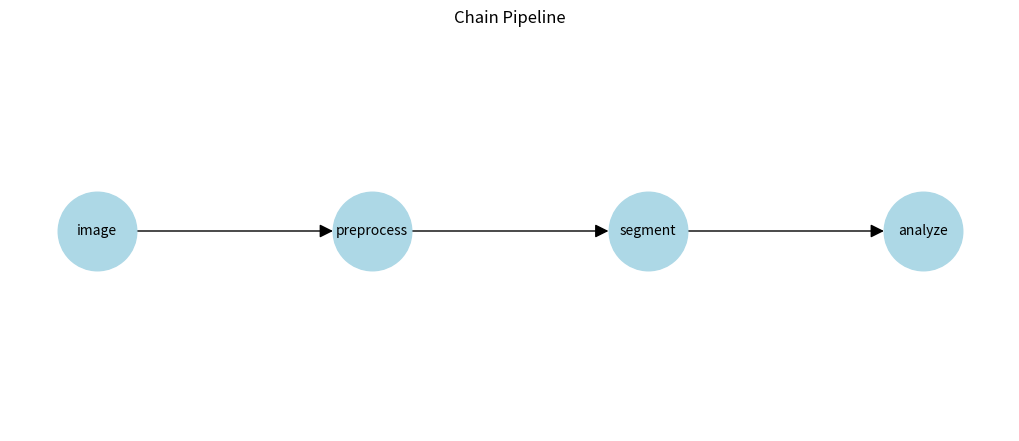
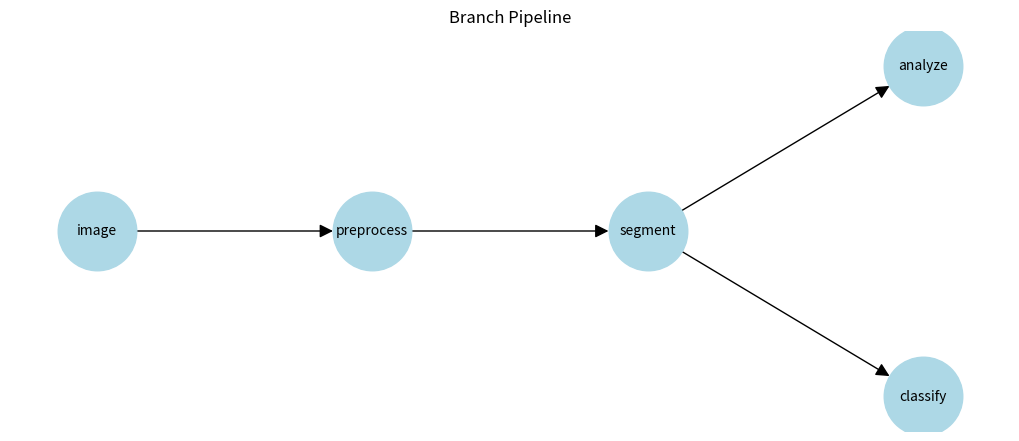
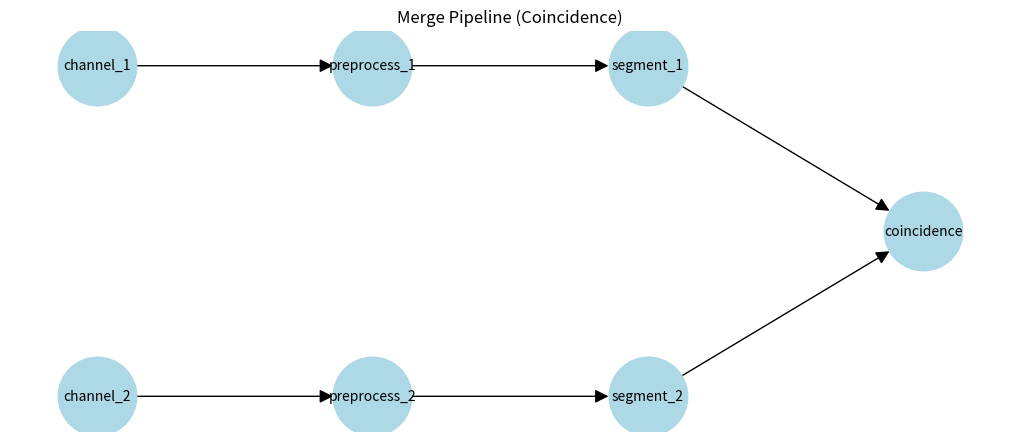
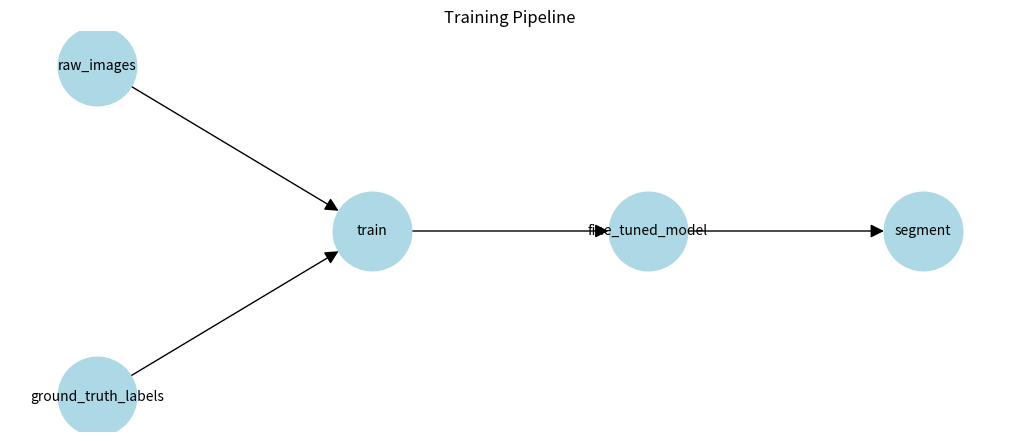

The script that saved these images, in order:
import networkx as nx
import matplotlib.pyplot as plt


def draw_dag(edges, positions, title, filename):
    G = nx.DiGraph()
    G.add_edges_from(edges)

    plt.figure(figsize=(10, 4))
    nx.draw(
        G,
        pos=positions,
        with_labels=True,
        node_size=3200,
        node_color="lightblue",
        font_size=10,
        arrows=True,
        arrowsize=20,
    )
    plt.title(title)
    plt.axis("off")
    plt.tight_layout()
    plt.savefig(filename, bbox_inches="tight", dpi=200)
    plt.close()


# -----------------------
# 1. Chain DAG
# -----------------------
chain_edges = [
    ("image", "preprocess"),
    ("preprocess", "segment"),
    ("segment", "analyze"),
]

chain_pos = {
    "image": (0, 0),
    "preprocess": (1, 0),
    "segment": (2, 0),
    "analyze": (3, 0),
}

draw_dag(chain_edges, chain_pos, "Chain Pipeline", "chain_dag.png")


# -----------------------
# 2. Branch DAG
# -----------------------
branch_edges = [
    ("image", "preprocess"),
    ("preprocess", "segment"),
    ("segment", "analyze"),
    ("segment", "classify"),
]

branch_pos = {
    "image": (0, 0),
    "preprocess": (1, 0),
    "segment": (2, 0),
    "analyze": (3, 1),
    "classify": (3, -1),
}

draw_dag(branch_edges, branch_pos, "Branch Pipeline", "branch_dag.png")


# -----------------------
# 3. Merge DAG
# -----------------------
merge_edges = [
    ("channel_1", "preprocess_1"),
    ("channel_2", "preprocess_2"),
    ("preprocess_1", "segment_1"),
    ("preprocess_2", "segment_2"),
    ("segment_1", "coincidence"),
    ("segment_2", "coincidence"),
]

merge_pos = {
    "channel_1": (0, 1),
    "preprocess_1": (1, 1),
    "segment_1": (2, 1),
    "channel_2": (0, -1),
    "preprocess_2": (1, -1),
    "segment_2": (2, -1),
    "coincidence": (3, 0),
}

draw_dag(merge_edges, merge_pos, "Merge Pipeline (Coincidence)", "merge_dag.png")


# -----------------------
# 4. Training DAG
# -----------------------
train_edges = [
    ("raw_images", "train"),
    ("ground_truth_labels", "train"),
    ("train", "fine_tuned_model"),
    ("fine_tuned_model", "segment"),
]

train_pos = {
    "raw_images": (0, 1),
    "ground_truth_labels": (0, -1),
    "train": (1.5, 0),
    "fine_tuned_model": (3, 0),
    "segment": (4.5, 0),
}

draw_dag(train_edges, train_pos, "Training Pipeline", "train_dag.png")


print("Saved: chain_dag.png, branch_dag.png, merge_dag.png, train_dag.png")
